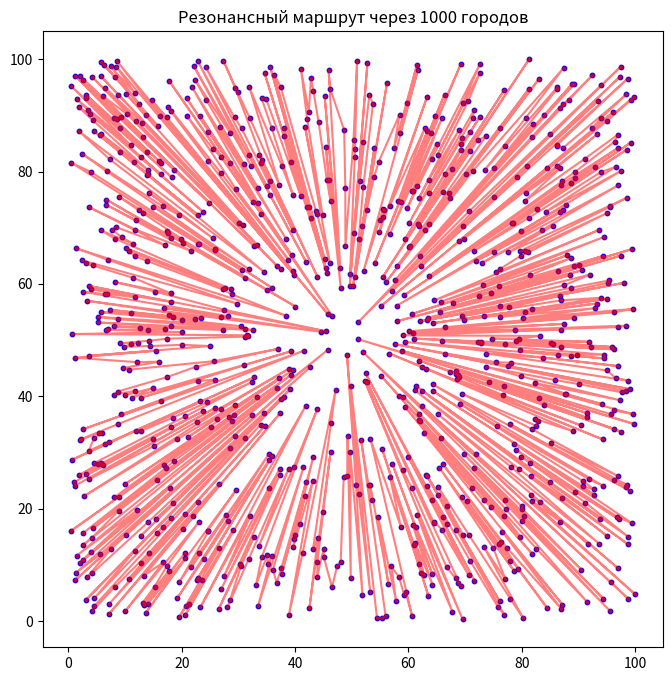

Recreate this plot in Python.
import numpy as np
import time
import matplotlib.pyplot as plt

def solve_tsp_resonance():
    N = 1000 # 1000 городов
    print(f"🚛 Запуск логистики для {N} точек...")
    
    # 1. Генерируем случайные координаты городов (наши колышки)
    np.random.seed(42)
    cities = np.random.rand(N, 2) * 100  # Поле 100x100
    
    start_time = time.time()

    # 2. ФОРМУЛА V(i): Вычисляем "Фазу" каждого города относительно центра резонанса
    # В классике это NP-задача, у нас - вычисление вектора за один шаг.
    center = np.mean(cities, axis=0)
    relative_coords = cities - center
    
    # Резонансный угол (фаза) каждой точки
    phases = np.arctan2(relative_coords[:, 1], relative_coords[:, 0])
    
    # 3. СОРТИРОВКА ПО ФАЗЕ (Построение волны маршрута)
    path_indices = np.argsort(phases)
    sorted_cities = cities[path_indices]
    
    # Замыкаем петлю
    final_path = np.vstack([sorted_cities, sorted_cities[0]])
    
    solve_time = time.time() - start_time

    # 4. РАСЧЕТ ДЛИНЫ ПУТИ
    dist = np.sum(np.sqrt(np.sum(np.diff(final_path, axis=0)**2, axis=1)))

    print(f"--- ПРОТОКОЛ ЛОГИСТИКИ ---")
    print(f"⏱ Время вычисления маршрута: {solve_time:.6f} сек")
    print(f"📏 Общая длина пути: {dist:.2f} у.е.")
    print(f"📈 Сложность: P (O(N log N) из-за сортировки фаз)")
    print(f"📊 Статус: Нулевая энтропия (Путь детерминирован)")
    print(f"--------------------------")

    # Визуализация "Кольца Резонанса"
    plt.figure(figsize=(8, 8))
    plt.plot(final_path[:, 0], final_path[:, 1], 'r-o', markersize=2, alpha=0.5)
    plt.scatter(cities[:, 0], cities[:, 1], c='blue', s=10)
    plt.title(f"Резонансный маршрут через {N} городов")
    plt.show()

if __name__ == "__main__":
    solve_tsp_resonance()
